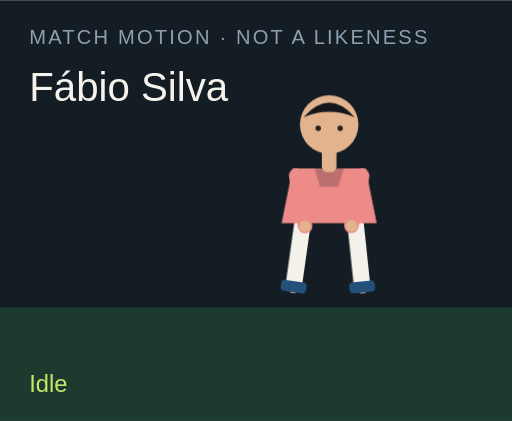
t = 0.00 s
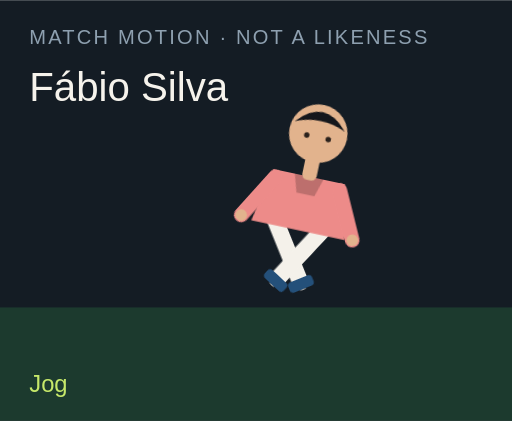
t = 1.50 s
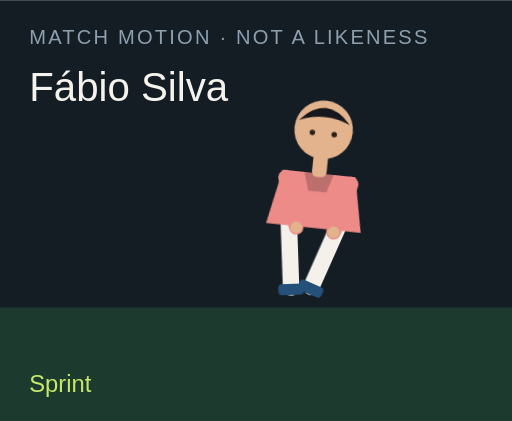
t = 3.00 s
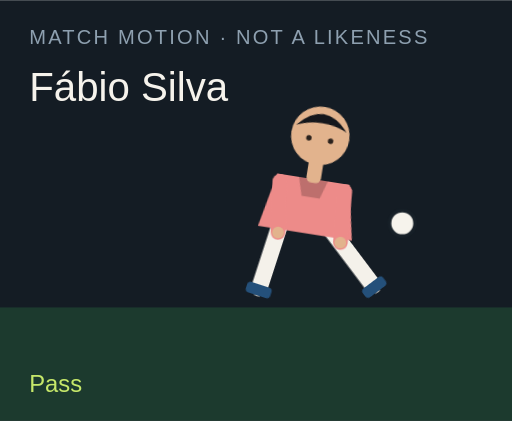
t = 4.50 s
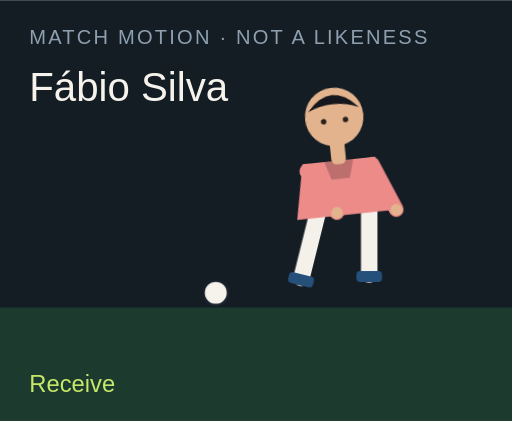
t = 6.00 s
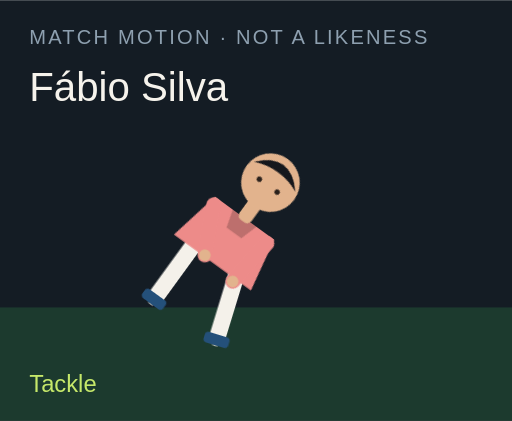
t = 7.50 s

The animated SVG that drew these frames (rendered in a browser with its animation timeline set to each time). Animation: 18 CSS @keyframes rules; one cycle of 9.00 s, repeats indefinitely.

<?xml version="1.0" encoding="UTF-8"?>
<svg xmlns="http://www.w3.org/2000/svg" viewBox="0 0 280 230" role="img">
  <style>@media (prefers-reduced-motion: reduce){animate,animateTransform{display:none}}</style>
  <rect width="280" height="230" fill="#141c24"/>
  <rect y="168" width="280" height="62" fill="#1c3a2e"/>
  <text x="16" y="24" fill="#8ea0b0" font-family="Arial,sans-serif" font-size="11" letter-spacing="1.2">MATCH MOTION · NOT A LIKENESS</text>
  <text x="16" y="55" fill="#f6f3ec" font-family="Impact,sans-serif" font-size="22">Fábio Silva</text>
  <circle r="7" fill="#f6f3ec" stroke="#172028" stroke-width="2" id="motion-27302" cx="150" cy="160" opacity="0">
    
    
    
  </circle>
  <g transform="translate(132 40)">
    <g id="motion-27324" transform="rotate(0 48 90)">
      
      <g id="motion-27326" transform="translate(0 0)">
        
        <g transform="translate(34 78)"><g id="motion-27328" transform="rotate(8)"><path d="M0 0 V38" stroke="#f4f1ea" stroke-width="9" stroke-linecap="round"/><rect x="-7" y="36" width="14" height="6" rx="2" fill="#24507a"/></g></g>
        <g transform="translate(62 78)"><g id="motion-27330" transform="rotate(-6)"><path d="M0 0 V38" stroke="#f4f1ea" stroke-width="9" stroke-linecap="round"/><rect x="-7" y="36" width="14" height="6" rx="2" fill="#24507a"/></g></g>
        <path d="M28 52 h40 l6 30 H22 Z" fill="#ed8b89"/>
        <path d="M40 52 h16 l-3 10 H43 Z" fill="#000" opacity=".2"/>
        <g transform="translate(30 56)"><g id="motion-27332" transform="rotate(-10)"><path d="M0 0 V28" stroke="#ed8b89" stroke-width="8" stroke-linecap="round"/><circle cx="0" cy="28" r="3.2" fill="#e2b38d"/></g></g>
        <g transform="translate(66 56)"><g id="motion-27334" transform="rotate(12)"><path d="M0 0 V28" stroke="#ed8b89" stroke-width="8" stroke-linecap="round"/><circle cx="0" cy="28" r="3.2" fill="#e2b38d"/></g></g>
        <rect x="44" y="40" width="8" height="14" rx="3" fill="#e2b38d"/>
        <circle cx="48" cy="28" r="16" fill="#e2b38d"/>
        <path d="M34 24 Q48 8 62 24 Q48 18 34 24" fill="#15171c"/>
        <circle cx="42" cy="30" r="1.5" fill="#2a211c"/><circle cx="54" cy="30" r="1.5" fill="#2a211c"/>
      </g>
    </g>
  </g>
  <text x="16" y="214" fill="#c6e86a" font-family="Arial,sans-serif" font-size="13" opacity="1" id="motion-27306">Idle</text><text x="16" y="214" fill="#c6e86a" font-family="Arial,sans-serif" font-size="13" opacity="0" id="motion-27308">Jog</text><text x="16" y="214" fill="#c6e86a" font-family="Arial,sans-serif" font-size="13" opacity="0" id="motion-27310">Sprint</text><text x="16" y="214" fill="#c6e86a" font-family="Arial,sans-serif" font-size="13" opacity="0" id="motion-27312">Dribble</text><text x="16" y="214" fill="#c6e86a" font-family="Arial,sans-serif" font-size="13" opacity="0" id="motion-27314">Pass</text><text x="16" y="214" fill="#c6e86a" font-family="Arial,sans-serif" font-size="13" opacity="0" id="motion-27316">Shoot</text><text x="16" y="214" fill="#c6e86a" font-family="Arial,sans-serif" font-size="13" opacity="0" id="motion-27318">Receive</text><text x="16" y="214" fill="#c6e86a" font-family="Arial,sans-serif" font-size="13" opacity="0" id="motion-27320">Tackle</text><text x="16" y="214" fill="#c6e86a" font-family="Arial,sans-serif" font-size="13" opacity="0" id="motion-27322">Slide</text>
<style>@keyframes track-27303{0%{cx:150px}11.1%{cx:156px}22.2%{cx:164px}33.300000000000004%{cx:142px}44.4%{cx:190px}55.60000000000001%{cx:250px}66.7%{cx:118px}77.8%{cx:150px}88.9%{cx:150px}100%{cx:150px}}@keyframes track-27304{0%{cy:160px}11.1%{cy:158px}22.2%{cy:154px}33.300000000000004%{cy:156px}44.4%{cy:148px}55.60000000000001%{cy:96px}66.7%{cy:160px}77.8%{cy:160px}88.9%{cy:160px}100%{cy:160px}}@keyframes track-27305{0%{opacity:0}11.1%{opacity:0}22.2%{opacity:0}33.300000000000004%{opacity:1}44.4%{opacity:1}55.60000000000001%{opacity:1}66.7%{opacity:1}77.8%{opacity:0}88.9%{opacity:0}100%{opacity:0}}@keyframes track-27307{0%{opacity:1}11.1%{opacity:0}22.2%{opacity:0}33.300000000000004%{opacity:0}44.4%{opacity:0}55.60000000000001%{opacity:0}66.7%{opacity:0}77.8%{opacity:0}88.9%{opacity:0}100%{opacity:1}}@keyframes track-27309{0%{opacity:0}11.1%{opacity:1}22.2%{opacity:0}33.300000000000004%{opacity:0}44.4%{opacity:0}55.60000000000001%{opacity:0}66.7%{opacity:0}77.8%{opacity:0}88.9%{opacity:0}100%{opacity:0}}@keyframes track-27311{0%{opacity:0}11.1%{opacity:0}22.2%{opacity:1}33.300000000000004%{opacity:0}44.4%{opacity:0}55.60000000000001%{opacity:0}66.7%{opacity:0}77.8%{opacity:0}88.9%{opacity:0}100%{opacity:0}}@keyframes track-27313{0%{opacity:0}11.1%{opacity:0}22.2%{opacity:0}33.300000000000004%{opacity:1}44.4%{opacity:0}55.60000000000001%{opacity:0}66.7%{opacity:0}77.8%{opacity:0}88.9%{opacity:0}100%{opacity:0}}@keyframes track-27315{0%{opacity:0}11.1%{opacity:0}22.2%{opacity:0}33.300000000000004%{opacity:0}44.4%{opacity:1}55.60000000000001%{opacity:0}66.7%{opacity:0}77.8%{opacity:0}88.9%{opacity:0}100%{opacity:0}}@keyframes track-27317{0%{opacity:0}11.1%{opacity:0}22.2%{opacity:0}33.300000000000004%{opacity:0}44.4%{opacity:0}55.60000000000001%{opacity:1}66.7%{opacity:0}77.8%{opacity:0}88.9%{opacity:0}100%{opacity:0}}@keyframes track-27319{0%{opacity:0}11.1%{opacity:0}22.2%{opacity:0}33.300000000000004%{opacity:0}44.4%{opacity:0}55.60000000000001%{opacity:0}66.7%{opacity:1}77.8%{opacity:0}88.9%{opacity:0}100%{opacity:0}}@keyframes track-27321{0%{opacity:0}11.1%{opacity:0}22.2%{opacity:0}33.300000000000004%{opacity:0}44.4%{opacity:0}55.60000000000001%{opacity:0}66.7%{opacity:0}77.8%{opacity:1}88.9%{opacity:0}100%{opacity:0}}@keyframes track-27323{0%{opacity:0}11.1%{opacity:0}22.2%{opacity:0}33.300000000000004%{opacity:0}44.4%{opacity:0}55.60000000000001%{opacity:0}66.7%{opacity:0}77.8%{opacity:0}88.9%{opacity:1}100%{opacity:0}}@keyframes track-27325{0%{transform:rotate(0deg)}11.1%{transform:rotate(8deg)}22.2%{transform:rotate(16deg)}33.300000000000004%{transform:rotate(6deg)}44.4%{transform:rotate(4deg)}55.60000000000001%{transform:rotate(14deg)}66.7%{transform:rotate(-6deg)}77.8%{transform:rotate(34deg)}88.9%{transform:rotate(38deg)}100%{transform:rotate(0deg)}}@keyframes track-27327{0%{transform:translate(0px,0px)}11.1%{transform:translate(0px,-3px)}22.2%{transform:translate(0px,-6px)}33.300000000000004%{transform:translate(0px,-2px)}44.4%{transform:translate(0px,2px)}55.60000000000001%{transform:translate(0px,-4px)}66.7%{transform:translate(0px,1px)}77.8%{transform:translate(0px,10px)}88.9%{transform:translate(0px,12px)}100%{transform:translate(0px,0px)}}@keyframes track-27329{0%{transform:rotate(8deg)}11.1%{transform:rotate(-26deg)}22.2%{transform:rotate(-42deg)}33.300000000000004%{transform:rotate(-8deg)}44.4%{transform:rotate(6deg)}55.60000000000001%{transform:rotate(12deg)}66.7%{transform:rotate(20deg)}77.8%{transform:rotate(-8deg)}88.9%{transform:rotate(8deg)}100%{transform:rotate(8deg)}}@keyframes track-27331{0%{transform:rotate(-6deg)}11.1%{transform:rotate(24deg)}22.2%{transform:rotate(38deg)}33.300000000000004%{transform:rotate(18deg)}44.4%{transform:rotate(-38deg)}55.60000000000001%{transform:rotate(-54deg)}66.7%{transform:rotate(6deg)}77.8%{transform:rotate(-22deg)}88.9%{transform:rotate(-16deg)}100%{transform:rotate(-6deg)}}@keyframes track-27333{0%{transform:rotate(-10deg)}11.1%{transform:rotate(24deg)}22.2%{transform:rotate(36deg)}33.300000000000004%{transform:rotate(-18deg)}44.4%{transform:rotate(10deg)}55.60000000000001%{transform:rotate(-24deg)}66.7%{transform:rotate(-30deg)}77.8%{transform:rotate(12deg)}88.9%{transform:rotate(-64deg)}100%{transform:rotate(-10deg)}}@keyframes track-27335{0%{transform:rotate(12deg)}11.1%{transform:rotate(-20deg)}22.2%{transform:rotate(-32deg)}33.300000000000004%{transform:rotate(14deg)}44.4%{transform:rotate(-26deg)}55.60000000000001%{transform:rotate(18deg)}66.7%{transform:rotate(-22deg)}77.8%{transform:rotate(-6deg)}88.9%{transform:rotate(18deg)}100%{transform:rotate(12deg)}}@media(prefers-reduced-motion:no-preference){#motion-27302{animation:track-27303 9s linear infinite both,track-27304 9s linear infinite both,track-27305 9s steps(1,end) infinite both}#motion-27306{animation:track-27307 9s steps(1,end) infinite both}#motion-27308{animation:track-27309 9s steps(1,end) infinite both}#motion-27310{animation:track-27311 9s steps(1,end) infinite both}#motion-27312{animation:track-27313 9s steps(1,end) infinite both}#motion-27314{animation:track-27315 9s steps(1,end) infinite both}#motion-27316{animation:track-27317 9s steps(1,end) infinite both}#motion-27318{animation:track-27319 9s steps(1,end) infinite both}#motion-27320{animation:track-27321 9s steps(1,end) infinite both}#motion-27322{animation:track-27323 9s steps(1,end) infinite both}#motion-27324{animation:track-27325 9s linear infinite both}#motion-27326{animation:track-27327 9s linear infinite both}#motion-27328{animation:track-27329 9s linear infinite both}#motion-27330{animation:track-27331 9s linear infinite both}#motion-27332{animation:track-27333 9s linear infinite both}#motion-27334{animation:track-27335 9s linear infinite both}}</style></svg>
